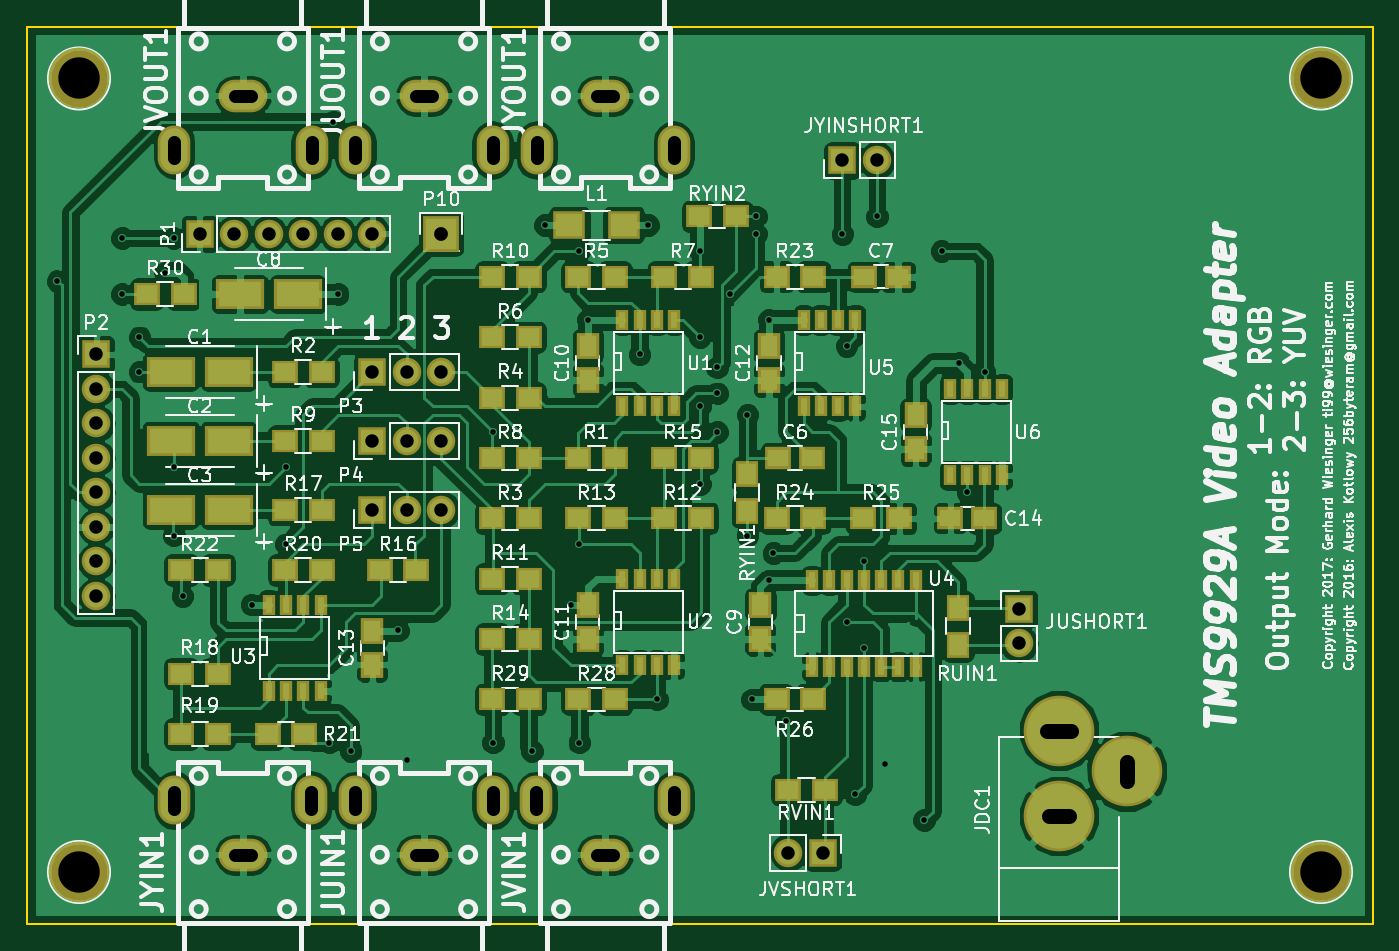
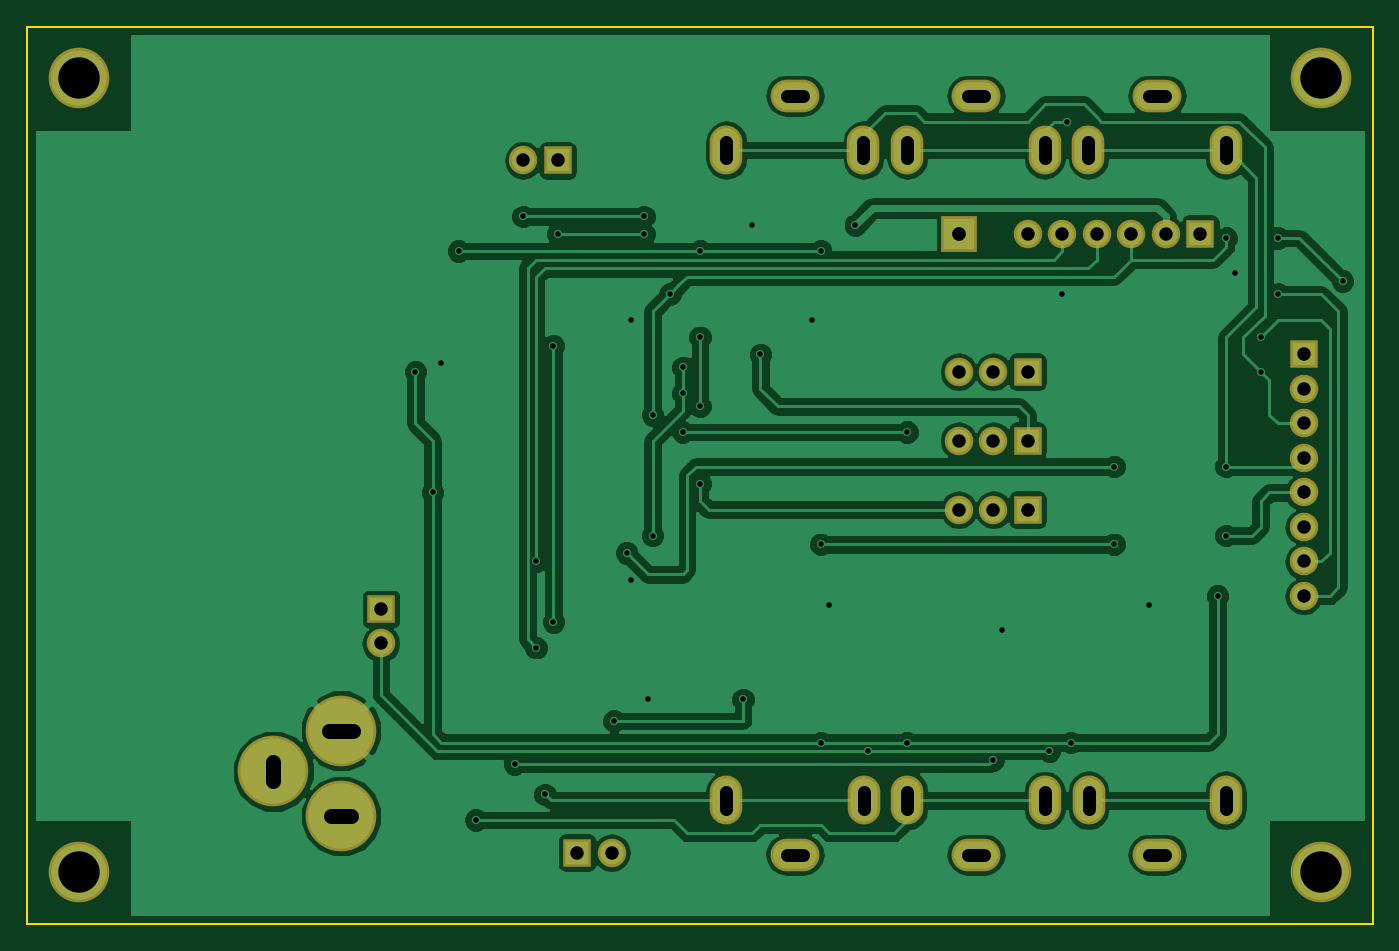
Circuit board: 8 layer files. Board 99.1 x 66.0 mm.
- bottom_copper: TMS9929_RGB_Adapter-B.Cu.gbl (72118 bytes)
- bottom_mask: TMS9929_RGB_Adapter-B.Mask.gbs (2073 bytes)
- bottom_silk: TMS9929_RGB_Adapter-B.SilkS.gbo (2076 bytes)
- outline: TMS9929_RGB_Adapter-Edge.Cuts.gm1 (571 bytes)
- top_copper: TMS9929_RGB_Adapter-F.Cu.gtl (172461 bytes)
- top_mask: TMS9929_RGB_Adapter-F.Mask.gts (5770 bytes)
- top_silk: TMS9929_RGB_Adapter-F.SilkS.gto (132864 bytes)
- drill: TMS9929_RGB_Adapter.drl (1980 bytes)

=== bottom_copper: TMS9929_RGB_Adapter-B.Cu.gbl (72118 bytes, source omitted) ===
=== bottom_mask: TMS9929_RGB_Adapter-B.Mask.gbs ===
%TF.GenerationSoftware,KiCad,Pcbnew,4.0.7*%
%TF.CreationDate,2017-09-19T21:00:18+02:00*%
%TF.ProjectId,TMS9929_RGB_Adapter,544D53393932395F5247425F41646170,0*%
%TF.FileFunction,Soldermask,Bot*%
%FSLAX46Y46*%
G04 Gerber Fmt 4.6, Leading zero omitted, Abs format (unit mm)*
G04 Created by KiCad (PCBNEW 4.0.7) date 09/19/17 21:00:18*
%MOMM*%
%LPD*%
G01*
G04 APERTURE LIST*
%ADD10C,0.101600*%
%ADD11C,4.464000*%
%ADD12R,2.635200X2.635200*%
%ADD13O,2.400000X3.600000*%
%ADD14O,3.600000X2.400000*%
%ADD15O,2.398980X3.597860*%
%ADD16O,3.597860X2.398980*%
%ADD17R,2.100000X2.100000*%
%ADD18O,2.100000X2.100000*%
%ADD19C,5.200000*%
G04 APERTURE END LIST*
D10*
D11*
X3810000Y62230000D03*
X95250000Y62230000D03*
X95250000Y3810000D03*
X3810000Y3810000D03*
D12*
X30480000Y50800000D03*
D13*
X20925000Y9080000D03*
D14*
X15875000Y5080000D03*
D13*
X10825000Y9080000D03*
D15*
X24155400Y56962040D03*
D16*
X29210000Y60960000D03*
D15*
X34264600Y56962040D03*
X10820400Y56962040D03*
D16*
X15875000Y60960000D03*
D15*
X20929600Y56962040D03*
D13*
X37495000Y56960000D03*
D14*
X42545000Y60960000D03*
D13*
X47595000Y56960000D03*
D15*
X34264600Y9077960D03*
D16*
X29210000Y5080000D03*
D15*
X24155400Y9077960D03*
X47599600Y9077960D03*
D16*
X42545000Y5080000D03*
D15*
X37490400Y9077960D03*
D17*
X73025000Y23177500D03*
D18*
X73025000Y20637500D03*
D17*
X58578750Y5238750D03*
D18*
X56038750Y5238750D03*
D17*
X60007500Y56197500D03*
D18*
X62547500Y56197500D03*
D19*
X75946000Y7924000D03*
X75946000Y14224000D03*
X80946000Y11224000D03*
D17*
X12700000Y50800000D03*
D18*
X15240000Y50800000D03*
X17780000Y50800000D03*
X20320000Y50800000D03*
X22860000Y50800000D03*
X25400000Y50800000D03*
D17*
X5080000Y41910000D03*
D18*
X5080000Y39370000D03*
X5080000Y36830000D03*
X5080000Y34290000D03*
X5080000Y31750000D03*
X5080000Y29210000D03*
X5080000Y26670000D03*
X5080000Y24130000D03*
D17*
X25400000Y35560000D03*
D18*
X27940000Y35560000D03*
X30480000Y35560000D03*
D17*
X25400000Y30480000D03*
D18*
X27940000Y30480000D03*
X30480000Y30480000D03*
D17*
X25400000Y40640000D03*
D18*
X27940000Y40640000D03*
X30480000Y40640000D03*
M02*

=== bottom_silk: TMS9929_RGB_Adapter-B.SilkS.gbo ===
%TF.GenerationSoftware,KiCad,Pcbnew,4.0.7*%
%TF.CreationDate,2017-09-19T21:00:18+02:00*%
%TF.ProjectId,TMS9929_RGB_Adapter,544D53393932395F5247425F41646170,0*%
%TF.FileFunction,Legend,Bot*%
%FSLAX46Y46*%
G04 Gerber Fmt 4.6, Leading zero omitted, Abs format (unit mm)*
G04 Created by KiCad (PCBNEW 4.0.7) date 09/19/17 21:00:18*
%MOMM*%
%LPD*%
G01*
G04 APERTURE LIST*
%ADD10C,0.101600*%
%ADD11C,4.464000*%
%ADD12R,2.635200X2.635200*%
%ADD13O,2.400000X3.600000*%
%ADD14O,3.600000X2.400000*%
%ADD15O,2.398980X3.597860*%
%ADD16O,3.597860X2.398980*%
%ADD17R,2.100000X2.100000*%
%ADD18O,2.100000X2.100000*%
%ADD19C,5.200000*%
G04 APERTURE END LIST*
D10*
%LPC*%
D11*
X3810000Y62230000D03*
X95250000Y62230000D03*
X95250000Y3810000D03*
X3810000Y3810000D03*
D12*
X30480000Y50800000D03*
D13*
X20925000Y9080000D03*
D14*
X15875000Y5080000D03*
D13*
X10825000Y9080000D03*
D15*
X24155400Y56962040D03*
D16*
X29210000Y60960000D03*
D15*
X34264600Y56962040D03*
X10820400Y56962040D03*
D16*
X15875000Y60960000D03*
D15*
X20929600Y56962040D03*
D13*
X37495000Y56960000D03*
D14*
X42545000Y60960000D03*
D13*
X47595000Y56960000D03*
D15*
X34264600Y9077960D03*
D16*
X29210000Y5080000D03*
D15*
X24155400Y9077960D03*
X47599600Y9077960D03*
D16*
X42545000Y5080000D03*
D15*
X37490400Y9077960D03*
D17*
X73025000Y23177500D03*
D18*
X73025000Y20637500D03*
D17*
X58578750Y5238750D03*
D18*
X56038750Y5238750D03*
D17*
X60007500Y56197500D03*
D18*
X62547500Y56197500D03*
D19*
X75946000Y7924000D03*
X75946000Y14224000D03*
X80946000Y11224000D03*
D17*
X12700000Y50800000D03*
D18*
X15240000Y50800000D03*
X17780000Y50800000D03*
X20320000Y50800000D03*
X22860000Y50800000D03*
X25400000Y50800000D03*
D17*
X5080000Y41910000D03*
D18*
X5080000Y39370000D03*
X5080000Y36830000D03*
X5080000Y34290000D03*
X5080000Y31750000D03*
X5080000Y29210000D03*
X5080000Y26670000D03*
X5080000Y24130000D03*
D17*
X25400000Y35560000D03*
D18*
X27940000Y35560000D03*
X30480000Y35560000D03*
D17*
X25400000Y30480000D03*
D18*
X27940000Y30480000D03*
X30480000Y30480000D03*
D17*
X25400000Y40640000D03*
D18*
X27940000Y40640000D03*
X30480000Y40640000D03*
M02*

=== outline: TMS9929_RGB_Adapter-Edge.Cuts.gm1 ===
%TF.GenerationSoftware,KiCad,Pcbnew,4.0.7*%
%TF.CreationDate,2017-09-19T21:00:18+02:00*%
%TF.ProjectId,TMS9929_RGB_Adapter,544D53393932395F5247425F41646170,0*%
%TF.FileFunction,Profile,NP*%
%FSLAX46Y46*%
G04 Gerber Fmt 4.6, Leading zero omitted, Abs format (unit mm)*
G04 Created by KiCad (PCBNEW 4.0.7) date 09/19/17 21:00:18*
%MOMM*%
%LPD*%
G01*
G04 APERTURE LIST*
%ADD10C,0.101600*%
%ADD11C,0.150000*%
G04 APERTURE END LIST*
D10*
D11*
X99060000Y0D02*
X99060000Y66040000D01*
X0Y0D02*
X0Y66040000D01*
X99060000Y0D02*
X0Y0D01*
X0Y66040000D02*
X99060000Y66040000D01*
M02*

=== top_copper: TMS9929_RGB_Adapter-F.Cu.gtl (172461 bytes, source omitted) ===
=== top_mask: TMS9929_RGB_Adapter-F.Mask.gts ===
%TF.GenerationSoftware,KiCad,Pcbnew,4.0.7*%
%TF.CreationDate,2017-09-19T21:00:18+02:00*%
%TF.ProjectId,TMS9929_RGB_Adapter,544D53393932395F5247425F41646170,0*%
%TF.FileFunction,Soldermask,Top*%
%FSLAX46Y46*%
G04 Gerber Fmt 4.6, Leading zero omitted, Abs format (unit mm)*
G04 Created by KiCad (PCBNEW 4.0.7) date 09/19/17 21:00:18*
%MOMM*%
%LPD*%
G01*
G04 APERTURE LIST*
%ADD10C,0.101600*%
%ADD11R,0.908000X1.543000*%
%ADD12C,4.464000*%
%ADD13R,1.900000X1.650000*%
%ADD14R,1.650000X1.900000*%
%ADD15R,1.900000X1.700000*%
%ADD16R,2.635200X2.635200*%
%ADD17R,3.549600X2.200860*%
%ADD18R,2.400000X2.100000*%
%ADD19O,2.400000X3.600000*%
%ADD20O,3.600000X2.400000*%
%ADD21O,2.398980X3.597860*%
%ADD22O,3.597860X2.398980*%
%ADD23R,1.700000X1.900000*%
%ADD24R,2.100000X2.100000*%
%ADD25O,2.100000X2.100000*%
%ADD26C,5.200000*%
G04 APERTURE END LIST*
D10*
D11*
X57785000Y18923000D03*
X59055000Y18923000D03*
X60325000Y18923000D03*
X61595000Y18923000D03*
X62865000Y18923000D03*
X64135000Y18923000D03*
X65405000Y18923000D03*
X65405000Y25273000D03*
X64135000Y25273000D03*
X61595000Y25273000D03*
X60325000Y25273000D03*
X59055000Y25273000D03*
X57785000Y25273000D03*
X62865000Y25273000D03*
D12*
X3810000Y62230000D03*
X95250000Y62230000D03*
X95250000Y3810000D03*
D11*
X43815000Y25400000D03*
X45085000Y25400000D03*
X46355000Y25400000D03*
X47625000Y25400000D03*
X47625000Y19050000D03*
X46355000Y19050000D03*
X45085000Y19050000D03*
X43815000Y19050000D03*
D13*
X55265000Y34290000D03*
X57765000Y34290000D03*
X61615000Y47625000D03*
X64115000Y47625000D03*
D14*
X53975000Y20975000D03*
X53975000Y23475000D03*
X41275000Y40025000D03*
X41275000Y42525000D03*
X41275000Y20975000D03*
X41275000Y23475000D03*
X54610000Y40025000D03*
X54610000Y42525000D03*
X25400000Y19070000D03*
X25400000Y21570000D03*
D15*
X40560000Y34290000D03*
X43260000Y34290000D03*
X18970000Y40640000D03*
X21670000Y40640000D03*
X34210000Y29845000D03*
X36910000Y29845000D03*
X34210000Y38735000D03*
X36910000Y38735000D03*
X40560000Y47625000D03*
X43260000Y47625000D03*
X34210000Y43180000D03*
X36910000Y43180000D03*
X46910000Y47625000D03*
X49610000Y47625000D03*
X34210000Y34290000D03*
X36910000Y34290000D03*
X18970000Y35560000D03*
X21670000Y35560000D03*
X34210000Y47625000D03*
X36910000Y47625000D03*
X34210000Y25400000D03*
X36910000Y25400000D03*
X46910000Y29845000D03*
X49610000Y29845000D03*
X40560000Y29845000D03*
X43260000Y29845000D03*
X34210000Y20955000D03*
X36910000Y20955000D03*
X46910000Y34290000D03*
X49610000Y34290000D03*
X25955000Y26035000D03*
X28655000Y26035000D03*
X18970000Y30480000D03*
X21670000Y30480000D03*
X14050000Y18415000D03*
X11350000Y18415000D03*
X11350000Y13970000D03*
X14050000Y13970000D03*
X18970000Y26035000D03*
X21670000Y26035000D03*
X20400000Y13970000D03*
X17700000Y13970000D03*
X11350000Y26035000D03*
X14050000Y26035000D03*
X55165000Y47625000D03*
X57865000Y47625000D03*
D11*
X43815000Y44450000D03*
X45085000Y44450000D03*
X46355000Y44450000D03*
X47625000Y44450000D03*
X47625000Y38100000D03*
X46355000Y38100000D03*
X45085000Y38100000D03*
X43815000Y38100000D03*
X17780000Y23495000D03*
X19050000Y23495000D03*
X20320000Y23495000D03*
X21590000Y23495000D03*
X21590000Y17145000D03*
X20320000Y17145000D03*
X19050000Y17145000D03*
X17780000Y17145000D03*
X57150000Y44450000D03*
X58420000Y44450000D03*
X59690000Y44450000D03*
X60960000Y44450000D03*
X60960000Y38100000D03*
X59690000Y38100000D03*
X58420000Y38100000D03*
X57150000Y38100000D03*
D15*
X55165000Y29845000D03*
X57865000Y29845000D03*
X64215000Y29845000D03*
X61515000Y29845000D03*
D13*
X67965000Y29845000D03*
X70465000Y29845000D03*
D12*
X3810000Y3810000D03*
D15*
X55165000Y16510000D03*
X57865000Y16510000D03*
D11*
X67945000Y39370000D03*
X69215000Y39370000D03*
X70485000Y39370000D03*
X71755000Y39370000D03*
X71755000Y33020000D03*
X70485000Y33020000D03*
X69215000Y33020000D03*
X67945000Y33020000D03*
D14*
X65405000Y34945000D03*
X65405000Y37445000D03*
D15*
X40560000Y16510000D03*
X43260000Y16510000D03*
X34210000Y16510000D03*
X36910000Y16510000D03*
D16*
X30480000Y50800000D03*
D15*
X8810000Y46355000D03*
X11510000Y46355000D03*
D17*
X10574020Y40640000D03*
X14825980Y40640000D03*
X10574020Y35560000D03*
X14825980Y35560000D03*
X15654020Y46355000D03*
X19905980Y46355000D03*
X10574020Y30480000D03*
X14825980Y30480000D03*
D18*
X39910000Y51435000D03*
X43910000Y51435000D03*
D19*
X20925000Y9080000D03*
D20*
X15875000Y5080000D03*
D19*
X10825000Y9080000D03*
D21*
X24155400Y56962040D03*
D22*
X29210000Y60960000D03*
D21*
X34264600Y56962040D03*
X10820400Y56962040D03*
D22*
X15875000Y60960000D03*
D21*
X20929600Y56962040D03*
D19*
X37495000Y56960000D03*
D20*
X42545000Y60960000D03*
D19*
X47595000Y56960000D03*
D23*
X68516500Y23257500D03*
X68516500Y20557500D03*
D15*
X58722250Y9874250D03*
X56022250Y9874250D03*
D23*
X53022500Y33100000D03*
X53022500Y30400000D03*
D15*
X49450000Y52070000D03*
X52150000Y52070000D03*
D21*
X34264600Y9077960D03*
D22*
X29210000Y5080000D03*
D21*
X24155400Y9077960D03*
X47599600Y9077960D03*
D22*
X42545000Y5080000D03*
D21*
X37490400Y9077960D03*
D24*
X73025000Y23177500D03*
D25*
X73025000Y20637500D03*
D24*
X58578750Y5238750D03*
D25*
X56038750Y5238750D03*
D24*
X60007500Y56197500D03*
D25*
X62547500Y56197500D03*
D26*
X75946000Y7924000D03*
X75946000Y14224000D03*
X80946000Y11224000D03*
D24*
X12700000Y50800000D03*
D25*
X15240000Y50800000D03*
X17780000Y50800000D03*
X20320000Y50800000D03*
X22860000Y50800000D03*
X25400000Y50800000D03*
D24*
X5080000Y41910000D03*
D25*
X5080000Y39370000D03*
X5080000Y36830000D03*
X5080000Y34290000D03*
X5080000Y31750000D03*
X5080000Y29210000D03*
X5080000Y26670000D03*
X5080000Y24130000D03*
D24*
X25400000Y35560000D03*
D25*
X27940000Y35560000D03*
X30480000Y35560000D03*
D24*
X25400000Y30480000D03*
D25*
X27940000Y30480000D03*
X30480000Y30480000D03*
D24*
X25400000Y40640000D03*
D25*
X27940000Y40640000D03*
X30480000Y40640000D03*
M02*

=== top_silk: TMS9929_RGB_Adapter-F.SilkS.gto (132864 bytes, source omitted) ===
=== drill: TMS9929_RGB_Adapter.drl (1980 bytes, source withheld) ===
